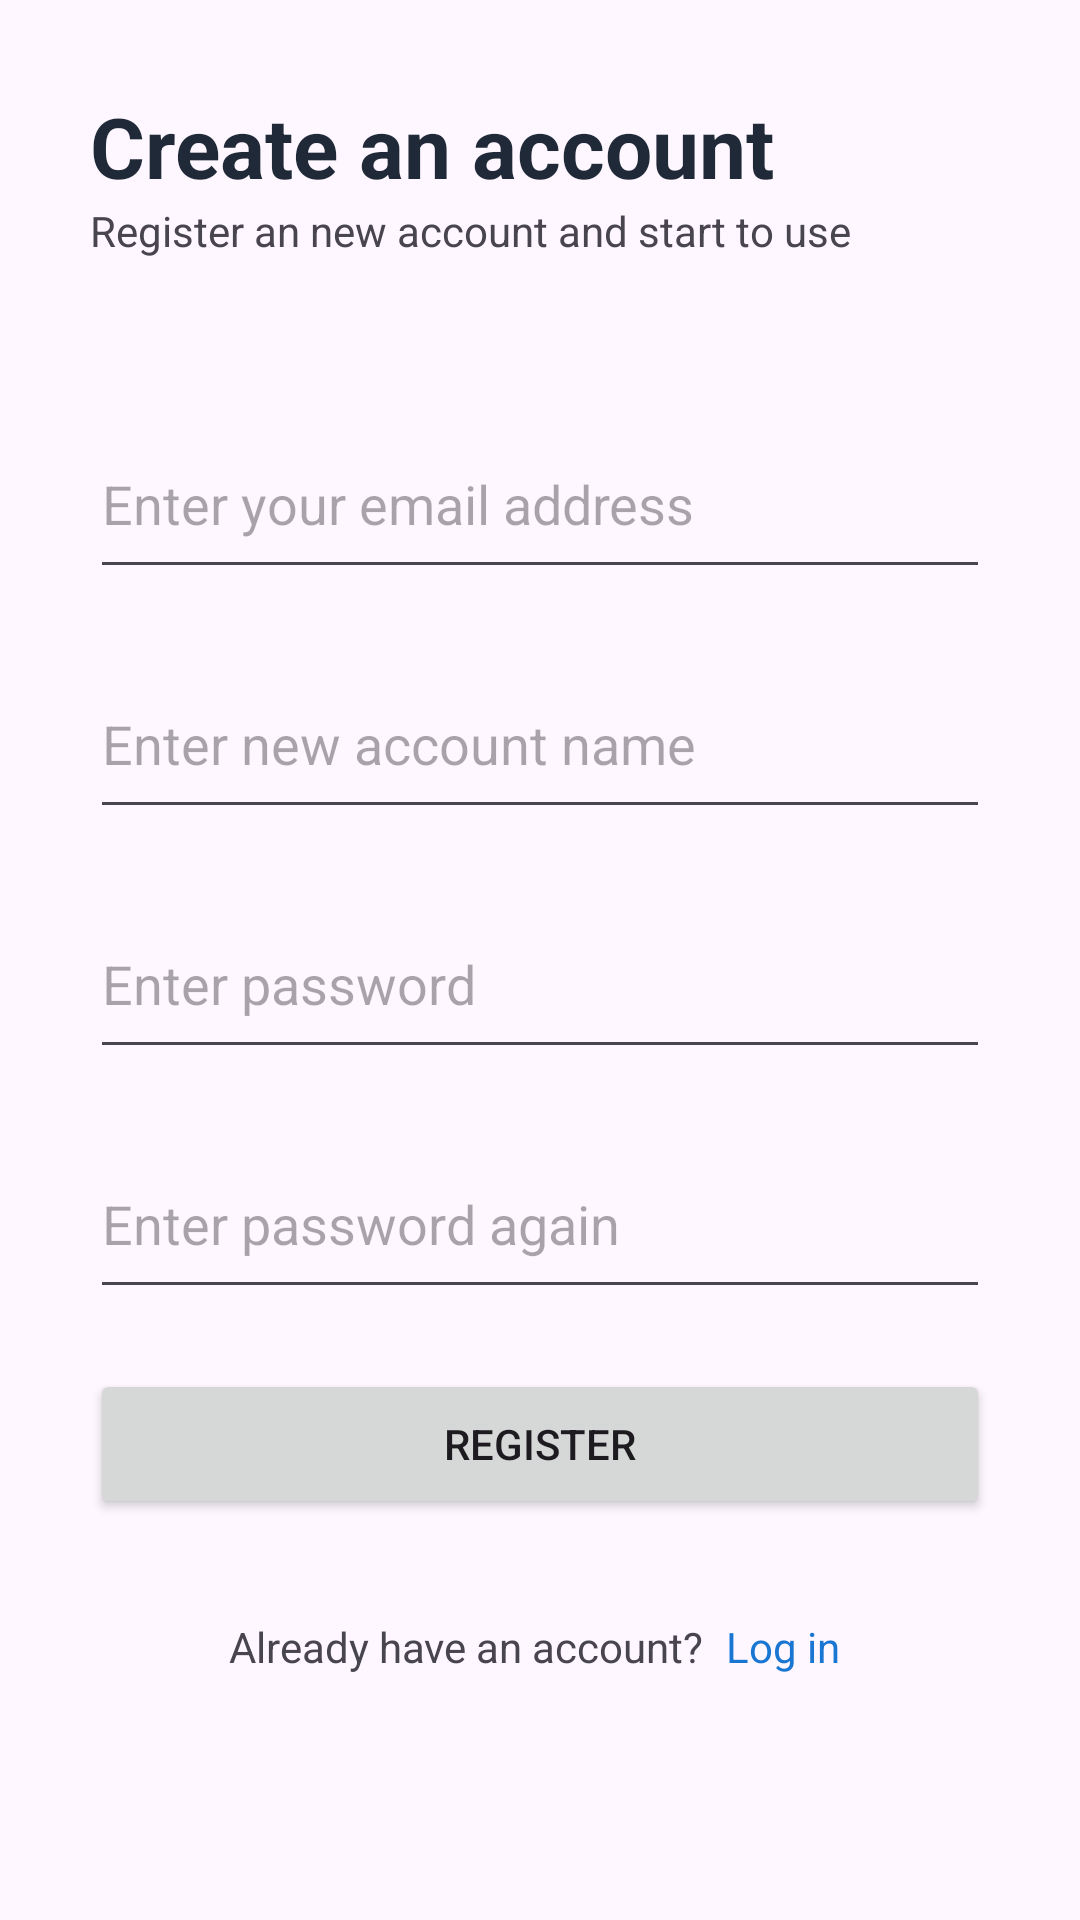

Here is an Android app screen rendered from its layout file. Give the layout XML and the strings, colors and styles it references.
<!-- AndroidManifest.xml: application theme Theme.CarMarket -->
<!-- res/layout/register.xml -->
<?xml version="1.0" encoding="utf-8"?>
<ScrollView xmlns:android="http://schemas.android.com/apk/res/android"
    android:layout_width="match_parent"
    android:layout_height="match_parent">


    <LinearLayout
        android:layout_width="match_parent"
        android:layout_height="wrap_content"
        android:orientation="vertical">

        <TextView
            android:id="@+id/tv_register_tittle"
            android:layout_width="wrap_content"
            android:layout_height="wrap_content"
            android:text="@string/register_tittle"
            android:layout_marginStart="30dp"
            android:layout_marginTop="30dp"
            android:textSize="28sp"
            android:textStyle="bold"
            android:textColor="@color/dark_gray"/>

        <TextView
            android:layout_width="wrap_content"
            android:layout_height="wrap_content"
            android:layout_marginStart="30dp"
            android:text="@string/register_tittle_desc"/>

        <EditText
            android:id="@+id/et_register_email"
            android:layout_width="match_parent"
            android:layout_height="60dp"
            android:layout_marginTop="50dp"
            android:layout_marginStart="30dp"
            android:layout_marginEnd="30dp"
            android:autofillHints="emailAddress"
            android:hint="@string/register_email"
            android:inputType="textEmailAddress" />

        <EditText
            android:id="@+id/et_register_account"
            android:layout_width="match_parent"
            android:layout_height="60dp"
            android:layout_marginTop="20dp"
            android:layout_marginStart="30dp"
            android:layout_marginEnd="30dp"
            android:autofillHints="username"
            android:hint="@string/register_input_account"
            android:inputType="text"/>

        <EditText
            android:id="@+id/et_register_password"
            android:layout_width="match_parent"
            android:layout_height="60dp"
            android:layout_marginTop="20dp"
            android:layout_marginStart="30dp"
            android:layout_marginEnd="30dp"
            android:autofillHints="password"
            android:hint="@string/register_input_password"
            android:inputType="textPassword"/>

        <EditText
            android:id="@+id/et_register_password_again"
            android:layout_width="match_parent"
            android:layout_height="60dp"
            android:layout_marginTop="20dp"
            android:layout_marginStart="30dp"
            android:layout_marginEnd="30dp"
            android:autofillHints="password"
            android:hint="@string/register_input_password_again"
            android:inputType="textPassword"/>

        <Button
            android:id="@+id/btn_register"
            android:layout_width="match_parent"
            android:layout_height="50dp"
            android:layout_marginTop="20dp"
            android:layout_marginStart="30dp"
            android:layout_marginEnd="30dp"
            android:text="@string/register_button"/>

        <LinearLayout
            android:layout_width="match_parent"
            android:layout_height="wrap_content"
            android:orientation="horizontal"
            android:layout_marginTop="20dp"
            android:gravity="center">

            <TextView
                android:layout_width="wrap_content"
                android:layout_height="wrap_content"
                android:text="@string/register_tip"/>

            <TextView
                android:id="@+id/tv_back_to_login"
                android:layout_width="wrap_content"
                android:layout_height="wrap_content"
                android:text="@string/register_login"
                android:textColor="@color/material_blue"
                android:layout_marginStart="4dp"
                android:background="@drawable/button_background"
                android:gravity="center"/>
        </LinearLayout>

</LinearLayout>


</ScrollView>
<!-- resources referenced by this layout -->
<resources>
  <color name="dark_gray">#1F2937</color>
  <color name="material_blue">#1976D2</color>
  <!-- drawable button_background (drawable) -->
  <?xml version="1.0" encoding="utf-8"?>
  <ripple xmlns:android="http://schemas.android.com/apk/res/android"
      android:color="#40000000">
  
      <item>
          <selector>
              <item android:state_pressed="true">
                  <layer-list>
                      <item android:width="45dp"
                          android:height="45dp"
                          android:gravity="center">
                          <shape android:shape="oval">
                              <solid android:color="#D3D3D3"/>
                          </shape>
                      </item>
                  </layer-list>
              </item>
              <item android:drawable="@android:color/transparent"/>
          </selector>
      </item>
  
      <item android:id="@android:id/mask">
          <layer-list>
              <item android:width="45dp"
                  android:height="45dp"
                  android:gravity="center">
                  <shape android:shape="oval">
                      <solid android:color="@color/white"/>
                  </shape>
              </item>
          </layer-list>
      </item>
  
  </ripple>
  <string name="register_button">Register</string>
  <string name="register_email">Enter your email address</string>
  <string name="register_input_account">Enter new account name</string>
  <string name="register_input_password">Enter password</string>
  <string name="register_input_password_again">Enter password again</string>
  <string name="register_login">Log in</string>
  <string name="register_tip">Already have an account?</string>
  <string name="register_tittle">Create an account</string>
  <string name="register_tittle_desc">Register an new account and start to use</string>
  <style name="Theme.CarMarket" parent="Base.Theme.CarMarket" />
  <color name="white">#FFFFFFFF</color>
  <style name="Base.Theme.CarMarket" parent="Theme.Material3.DayNight.NoActionBar">
          
          
  
      </style>
</resources>
